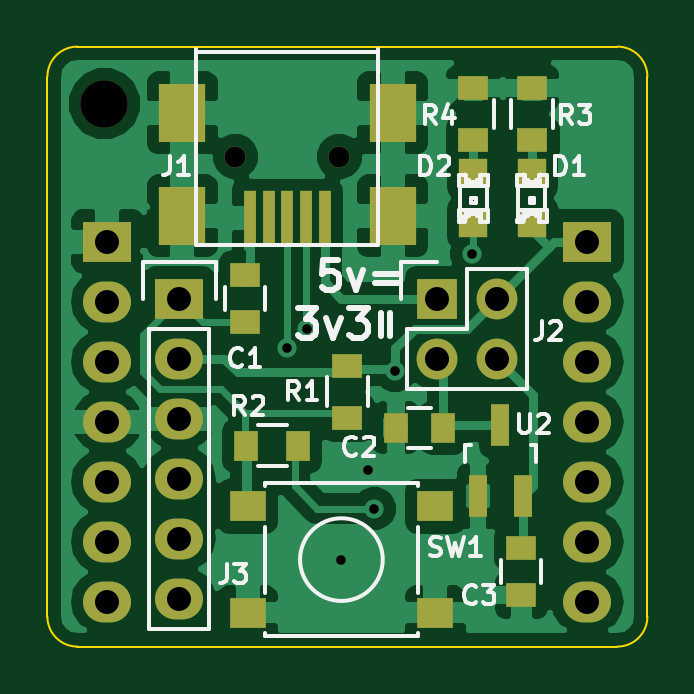
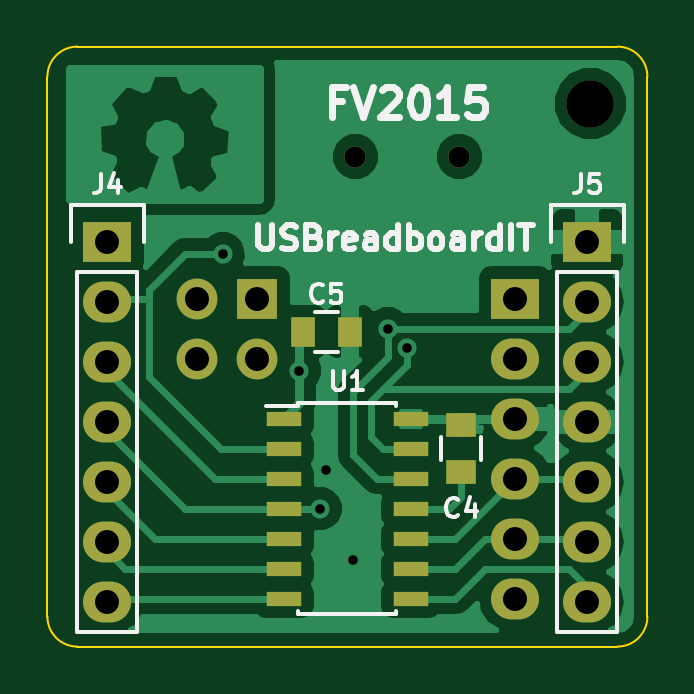
Circuit board: 8 layer files. Board 25.4 x 25.4 mm.
- bottom_copper: USBreadboardIT-B_Cu.gbl (27910 bytes)
- bottom_mask: USBreadboardIT-B_Mask.gbs (1687 bytes)
- bottom_silk: USBreadboardIT-B_SilkS.gbo (9754 bytes)
- outline: USBreadboardIT-Edge_Cuts.gko (783 bytes)
- top_copper: USBreadboardIT-F_Cu.gtl (44764 bytes)
- top_mask: USBreadboardIT-F_Mask.gts (2279 bytes)
- top_silk: USBreadboardIT-F_SilkS.gto (16810 bytes)
- drill: USBreadboardIT.xln (621 bytes)

=== bottom_copper: USBreadboardIT-B_Cu.gbl (27910 bytes, source omitted) ===
=== bottom_mask: USBreadboardIT-B_Mask.gbs ===
G04 #@! TF.FileFunction,Soldermask,Bot*
%FSLAX46Y46*%
G04 Gerber Fmt 4.6, Leading zero omitted, Abs format (unit mm)*
G04 Created by KiCad (PCBNEW (2015-10-02 BZR 6238, Git 845638f)-product) date 05/10/2015 16:09:44*
%MOMM*%
G01*
G04 APERTURE LIST*
%ADD10C,0.100000*%
%ADD11C,2.000000*%
%ADD12C,0.899160*%
%ADD13R,1.250000X1.000000*%
%ADD14R,1.727200X1.727200*%
%ADD15O,1.727200X1.727200*%
%ADD16R,2.032000X1.727200*%
%ADD17O,2.032000X1.727200*%
%ADD18R,1.500000X0.600000*%
%ADD19R,1.000000X1.250000*%
G04 APERTURE END LIST*
D10*
D11*
X81153000Y-73533000D03*
D12*
X91099640Y-75780900D03*
X86700360Y-75780900D03*
D13*
X86614000Y-89138000D03*
X86614000Y-87138000D03*
D14*
X95250000Y-81788000D03*
D15*
X97790000Y-81788000D03*
X95250000Y-84328000D03*
X97790000Y-84328000D03*
D16*
X101600000Y-79375000D03*
D17*
X101600000Y-81915000D03*
X101600000Y-84455000D03*
X101600000Y-86995000D03*
X101600000Y-89535000D03*
X101600000Y-92075000D03*
X101600000Y-94615000D03*
D16*
X81280000Y-79375000D03*
D17*
X81280000Y-81915000D03*
X81280000Y-84455000D03*
X81280000Y-86995000D03*
X81280000Y-89535000D03*
X81280000Y-92075000D03*
X81280000Y-94615000D03*
D18*
X94140000Y-86868000D03*
X94140000Y-88138000D03*
X94140000Y-89408000D03*
X94140000Y-90678000D03*
X94140000Y-91948000D03*
X94140000Y-93218000D03*
X94140000Y-94488000D03*
X88740000Y-94488000D03*
X88740000Y-93218000D03*
X88740000Y-91948000D03*
X88740000Y-90678000D03*
X88740000Y-89408000D03*
X88740000Y-88138000D03*
X88740000Y-86868000D03*
D16*
X84328000Y-81788000D03*
D17*
X84328000Y-84328000D03*
X84328000Y-86868000D03*
X84328000Y-89408000D03*
X84328000Y-91948000D03*
X84328000Y-94488000D03*
D19*
X93329000Y-83185000D03*
X91329000Y-83185000D03*
M02*

=== bottom_silk: USBreadboardIT-B_SilkS.gbo (9754 bytes, source omitted) ===
=== outline: USBreadboardIT-Edge_Cuts.gko ===
G04 #@! TF.FileFunction,Profile,NP*
%FSLAX46Y46*%
G04 Gerber Fmt 4.6, Leading zero omitted, Abs format (unit mm)*
G04 Created by KiCad (PCBNEW (2015-10-02 BZR 6238, Git 845638f)-product) date 05/10/2015 13:25:40*
%MOMM*%
G01*
G04 APERTURE LIST*
%ADD10C,0.100000*%
G04 APERTURE END LIST*
D10*
X80010000Y-71120000D02*
G75*
G03X78740000Y-72390000I0J-1270000D01*
G01*
X104140000Y-72390000D02*
G75*
G03X102870000Y-71120000I-1270000J0D01*
G01*
X102870000Y-96520000D02*
G75*
G03X104140000Y-95250000I0J1270000D01*
G01*
X78740000Y-95250000D02*
G75*
G03X80010000Y-96520000I1270000J0D01*
G01*
X78740000Y-72390000D02*
X78740000Y-95250000D01*
X104140000Y-95250000D02*
X104140000Y-72390000D01*
X80010000Y-96520000D02*
X102870000Y-96520000D01*
X80010000Y-71120000D02*
X102870000Y-71120000D01*
M02*

=== top_copper: USBreadboardIT-F_Cu.gtl (44764 bytes, source omitted) ===
=== top_mask: USBreadboardIT-F_Mask.gts ===
G04 #@! TF.FileFunction,Soldermask,Top*
%FSLAX46Y46*%
G04 Gerber Fmt 4.6, Leading zero omitted, Abs format (unit mm)*
G04 Created by KiCad (PCBNEW (2015-10-02 BZR 6238, Git 845638f)-product) date 05/10/2015 16:09:44*
%MOMM*%
G01*
G04 APERTURE LIST*
%ADD10C,0.100000*%
%ADD11C,2.000000*%
%ADD12R,1.300000X1.000000*%
%ADD13R,0.500380X2.301240*%
%ADD14R,1.998980X2.499360*%
%ADD15C,0.899160*%
%ADD16R,1.250000X1.000000*%
%ADD17R,1.000000X1.250000*%
%ADD18R,1.727200X1.727200*%
%ADD19O,1.727200X1.727200*%
%ADD20R,2.032000X1.727200*%
%ADD21O,2.032000X1.727200*%
%ADD22R,1.198880X1.198880*%
%ADD23R,1.550000X1.300000*%
%ADD24R,0.800100X1.800860*%
%ADD25R,1.000000X1.300000*%
G04 APERTURE END LIST*
D10*
D11*
X81153000Y-73533000D03*
D12*
X96774000Y-75077500D03*
X96774000Y-72877500D03*
X99250500Y-75077500D03*
X99250500Y-72877500D03*
D13*
X90500200Y-78379320D03*
X89700100Y-78379320D03*
X88900000Y-78379320D03*
X88099900Y-78379320D03*
X87299800Y-78379320D03*
D14*
X93350080Y-78280260D03*
X93350080Y-73930000D03*
X84449920Y-78280260D03*
X84449920Y-73930000D03*
D15*
X91099640Y-75780900D03*
X86700360Y-75780900D03*
D16*
X87122000Y-82788000D03*
X87122000Y-80788000D03*
D17*
X95488000Y-87249000D03*
X93488000Y-87249000D03*
D16*
X98806000Y-92345000D03*
X98806000Y-94345000D03*
D18*
X95250000Y-81788000D03*
D19*
X97790000Y-81788000D03*
X95250000Y-84328000D03*
X97790000Y-84328000D03*
D20*
X101600000Y-79375000D03*
D21*
X101600000Y-81915000D03*
X101600000Y-84455000D03*
X101600000Y-86995000D03*
X101600000Y-89535000D03*
X101600000Y-92075000D03*
X101600000Y-94615000D03*
D20*
X81280000Y-79375000D03*
D21*
X81280000Y-81915000D03*
X81280000Y-84455000D03*
X81280000Y-86995000D03*
X81280000Y-89535000D03*
X81280000Y-92075000D03*
X81280000Y-94615000D03*
D20*
X84328000Y-81788000D03*
D21*
X84328000Y-84328000D03*
X84328000Y-86868000D03*
X84328000Y-89408000D03*
X84328000Y-91948000D03*
X84328000Y-94488000D03*
D22*
X99250500Y-76484480D03*
X99250500Y-78582520D03*
X96774000Y-76484480D03*
X96774000Y-78582520D03*
D23*
X95161000Y-90587000D03*
X95161000Y-95087000D03*
X87211000Y-95087000D03*
X87211000Y-90587000D03*
D24*
X96967000Y-90147140D03*
X98867000Y-90147140D03*
X97917000Y-87144860D03*
D25*
X87165000Y-88011000D03*
X89365000Y-88011000D03*
D12*
X91440000Y-86825000D03*
X91440000Y-84625000D03*
M02*

=== top_silk: USBreadboardIT-F_SilkS.gto (16810 bytes, source omitted) ===
=== drill: USBreadboardIT.xln ===
M48
INCH,TZ
T1C0.016
T2C0.035
T3C0.040
T4C0.079
%
G90
G05
T1
X035000Y-033025
X035325Y-032700
X035900Y-036550
X036350Y-035050
X036450Y-035700
X036800Y-033400
X038075Y-031450
T2
X034134Y-029835
X035866Y-029835
T3
X032000Y-031250
X032000Y-032250
X032000Y-033250
X032000Y-034250
X032000Y-035250
X032000Y-036250
X032000Y-037250
X033200Y-032200
X033200Y-033200
X033200Y-034200
X033200Y-035200
X033200Y-036200
X033200Y-037200
X037500Y-032200
X037500Y-033200
X038500Y-032200
X038500Y-033200
X040000Y-031250
X040000Y-032250
X040000Y-033250
X040000Y-034250
X040000Y-035250
X040000Y-036250
X040000Y-037250
T4
X031950Y-028950
T0
M30

